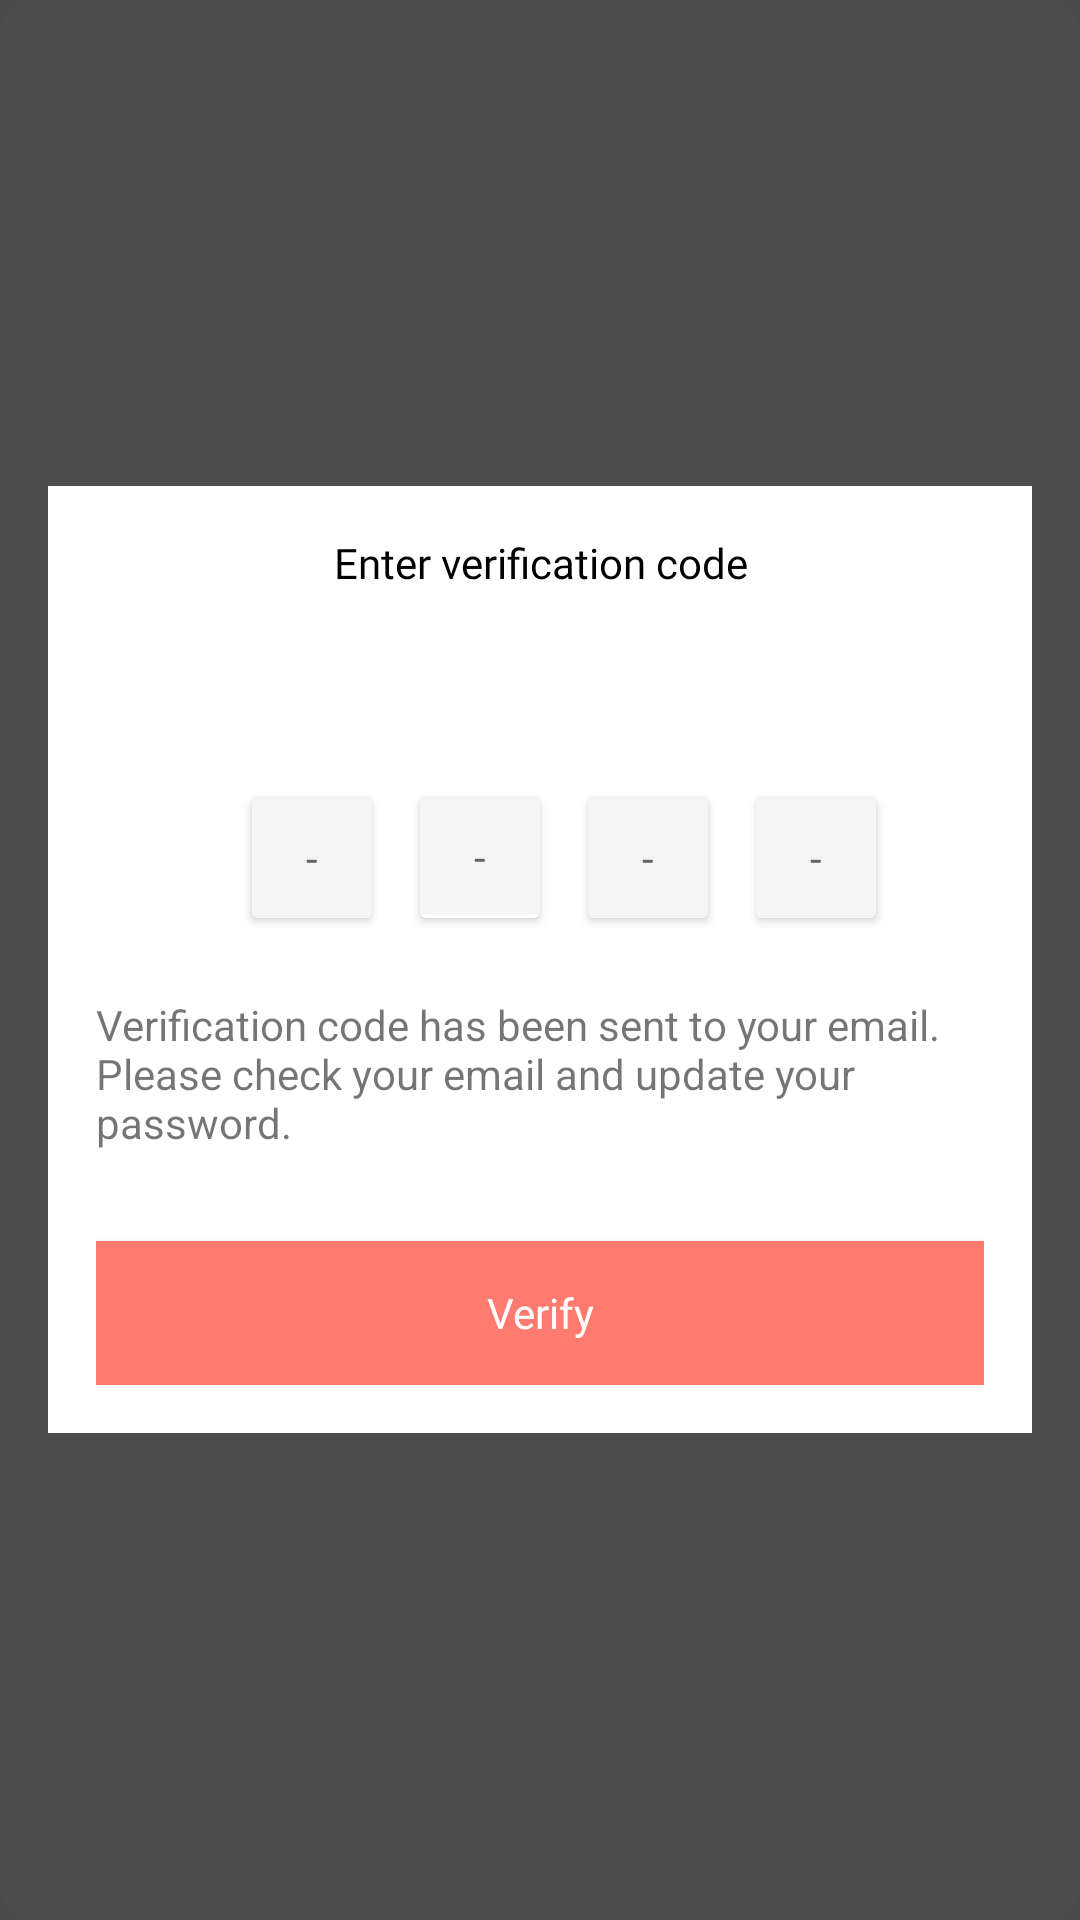

Write the Android layout XML for this screen, with the resource values it uses.
<!-- AndroidManifest.xml: application theme AppTheme -->
<!-- res/layout/register_enter_verification_code.xml -->
<?xml version="1.0" encoding="utf-8"?>
<RelativeLayout xmlns:android="http://schemas.android.com/apk/res/android"
    xmlns:app="http://schemas.android.com/apk/res-auto"
    android:layout_width="match_parent"
    android:layout_height="wrap_content"
    xmlns:tools="http://schemas.android.com/tools"
    android:layout_gravity="center"
    android:background="@drawable/round_corner_view">

    <View
        android:layout_width="match_parent"
        android:layout_height="match_parent"
        android:layout_centerHorizontal="true"
        android:layout_centerVertical="true"
        android:background="@color/semi_transparent_black"
        android:clickable="true"
        android:focusable="true" />

    <LinearLayout
        android:layout_width="match_parent"
        android:layout_height="wrap_content"
        android:layout_centerInParent="true"
        android:layout_margin="16dp"
        android:background="#fff"
        android:orientation="vertical"
        android:padding="16dp">

        <TextView
            android:layout_width="match_parent"
            android:layout_height="wrap_content"
            android:gravity="center"
            android:text="@string/enterVerificationCode"
            android:textColor="@color/black"
            android:textSize="@dimen/normal_text_size"
           android:fontFamily="@font/lato_bold" />

        <TextView
            android:id="@+id/phoneTV"
            android:layout_width="wrap_content"
            android:layout_height="wrap_content"
            android:layout_gravity="center"
            android:layout_marginTop="16dp"
            tools:text="+977 9878787878"
            android:textColor="@color/black"
            android:textSize="@dimen/large_text_20sp"
            android:textStyle="bold"
            android:fontFamily="@font/lato_bold" />

        <LinearLayout
            android:layout_width="match_parent"
            android:layout_height="match_parent"
            android:layout_marginTop="16dp"
            android:gravity="center"
            android:orientation="horizontal">

            <androidx.cardview.widget.CardView
                android:layout_width="40dp"
                android:layout_height="40dp"
                android:layout_marginLeft="16dp"
                android:layout_marginTop="10dp"
                android:layout_marginBottom="10dp">

                <EditText
                    android:id="@+id/codeField1"
                    android:layout_width="match_parent"
                    android:layout_height="match_parent"
                    android:background="@drawable/edittext_no_border"
                    android:backgroundTint="#F5F5F5"
                    android:fontFamily="@font/lato_regular"
                    android:gravity="center"
                    android:hint=" - "
                    android:imeOptions="actionNext"
                    android:inputType="number"
                    android:maxLength="1"

                    android:maxLines="1"
                    android:padding="5dp"
                    android:textColor="@color/black"
                    android:textSize="@dimen/normal_text_size" />
            </androidx.cardview.widget.CardView>

            <androidx.cardview.widget.CardView
                android:layout_width="40dp"
                android:layout_height="40dp"
                android:layout_marginLeft="16dp"

                android:layout_marginTop="10dp"
                android:layout_marginBottom="10dp">

                <EditText
                    android:id="@+id/codeField2"
                    android:layout_width="match_parent"
                    android:layout_height="39dp"
                    android:background="@drawable/edittext_no_border"
                    android:backgroundTint="#F5F5F5"
                    android:fontFamily="@font/lato_regular"
                    android:gravity="center"
                    android:hint=" - "
                    android:imeOptions="actionNext"
                    android:inputType="number"
                    android:maxLength="1"
                    android:maxLines="1"
                    android:padding="5dp"
                    android:textColor="@color/black"
                    android:textSize="@dimen/normal_text_size" />
            </androidx.cardview.widget.CardView>

            <androidx.cardview.widget.CardView
                android:layout_width="40dp"
                android:layout_height="40dp"
                android:layout_marginLeft="16dp"

                android:layout_marginTop="10dp"
                android:layout_marginBottom="10dp">

                <EditText
                    android:id="@+id/codeField3"
                    android:layout_width="match_parent"
                    android:layout_height="match_parent"
                    android:background="@drawable/edittext_no_border"
                    android:backgroundTint="#F5F5F5"
                    android:fontFamily="@font/lato_regular"
                    android:gravity="center"
                    android:hint=" - "
                    android:imeOptions="actionNext"
                    android:inputType="number"
                    android:maxLength="1"
                    android:maxLines="1"
                    android:padding="5dp"
                    android:textColor="@color/black"
                    android:textSize="@dimen/normal_text_size" />
            </androidx.cardview.widget.CardView>

            <androidx.cardview.widget.CardView
                android:layout_width="40dp"
                android:layout_height="40dp"
                android:layout_marginLeft="16dp"

                android:layout_marginTop="10dp"
                android:layout_marginBottom="10dp">

                <EditText
                    android:id="@+id/codeField4"
                    android:layout_width="match_parent"
                    android:layout_height="match_parent"
                    android:background="@drawable/edittext_no_border"
                    android:backgroundTint="#F5F5F5"
                    android:fontFamily="@font/lato_regular"
                    android:gravity="center"
                    android:hint=" - "
                    android:imeOptions="actionDone"
                    android:inputType="number"
                    android:maxLength="1"
                    android:maxLines="1"
                    android:padding="5dp"
                    android:textColor="@color/black"
                    android:textSize="@dimen/normal_text_size" />
            </androidx.cardview.widget.CardView>

            
        </LinearLayout>

        <TextView
            android:layout_width="match_parent"
            android:layout_height="wrap_content"
            android:layout_marginTop="16dp"
            android:text="@string/verification_code_is_sent_in_your_email_and_in_phone_number" />

        <Button
            android:id="@+id/verifiyBtn"
            android:layout_width="match_parent"
            android:layout_height="wrap_content"
            android:layout_marginTop="30dp"
            android:background="@color/colorPrimary"
            android:fontFamily="@font/lato_regular"
            android:text="@string/verify"
            android:textAllCaps="false"
            android:textColor="@color/white"
            android:textSize="@dimen/normal_text_size" />
    </LinearLayout>

</RelativeLayout>
<!-- resources referenced by this layout -->
<resources>
  <color name="black">#000000</color>
  <color name="colorPrimary">#FF7B70</color>
  <color name="semi_transparent_black">#B3000000</color>
  <color name="white">#FFFFFF</color>
  <dimen name="large_text_20sp">20sp</dimen>
  <dimen name="normal_text_size">14sp</dimen>
  <!-- drawable edittext_no_border (drawable) -->
  <?xml version="1.0" encoding="utf-8"?>
  <layer-list xmlns:android="http://schemas.android.com/apk/res/android">
      <item
          android:bottom="-3dp"
          android:left="-3dp"
          android:right="-3dp"
          android:top="-3dp">
          <shape android:shape="rectangle">
              <stroke
                  android:width="1dp"
                  android:color="@color/grey" />
          </shape>
  
      </item>
  </layer-list>
  <!-- drawable round_corner_view (drawable) -->
  <?xml version="1.0" encoding="utf-8"?>
  <shape xmlns:android="http://schemas.android.com/apk/res/android"
      android:shape="rectangle"
      >
      <corners android:radius="10dp"/>
  
      <solid android:color="@color/white"/>
  
  </shape>
  <string name="enterVerificationCode">Enter verification code</string>
  <string name="verification_code_is_sent_in_your_email_and_in_phone_number">Verification code has been sent to your email. Please check your email and update your password.</string>
  <string name="verify">Verify</string>
  <style name="AppTheme" parent="Theme.AppCompat.Light.NoActionBar">
          
          <item name="colorPrimary">@color/colorPrimary</item>
          <item name="colorPrimaryDark">@color/colorPrimaryDark</item>
          <item name="colorAccent">@color/colorAccent</item>
      </style>
  <color name="grey">#aeaeae</color>
  <color name="colorPrimaryDark">#FF7B70</color>
  <color name="colorAccent">#FF7B70</color>
</resources>
